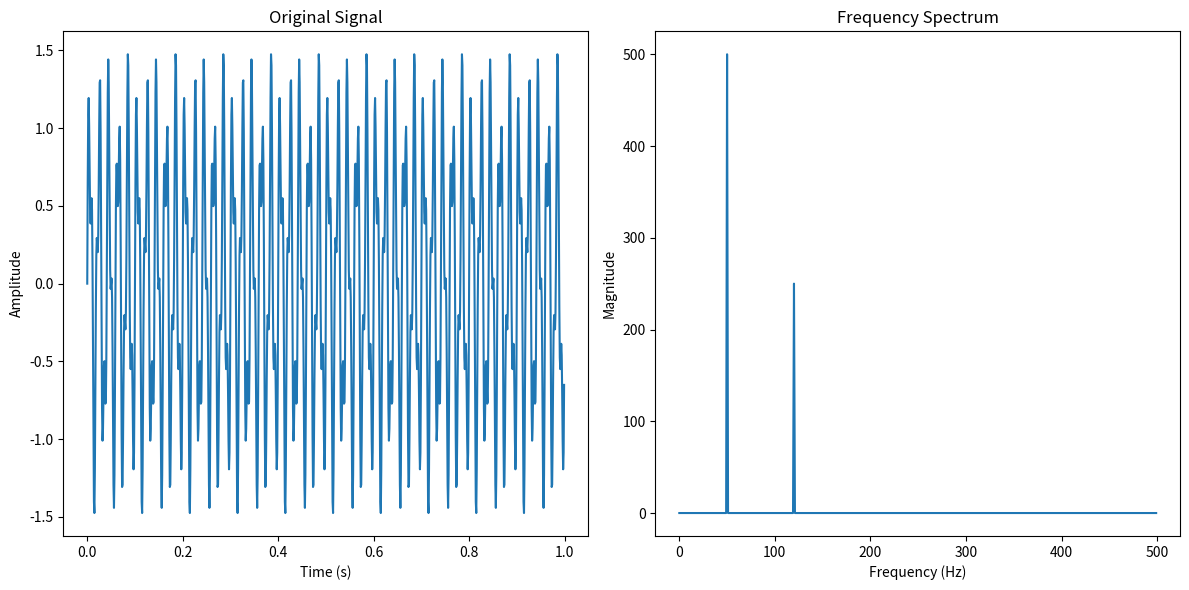

Here is the Python script that generated this plot:
import numpy as np
import matplotlib.pyplot as plt

# Create a sample signal
sampling_rate = 1000  # Hz
duration = 1       # seconds
t = np.linspace(0, duration, int(sampling_rate * duration), endpoint=False)
frequency1 = 50    # Hz
frequency2 = 120   # Hz
signal = np.sin(2 * np.pi * frequency1 * t) + 0.5 * np.sin(2 * np.pi * frequency2 * t)

# Perform the FFT
fft_output = np.fft.fft(signal)

# Calculate frequencies corresponding to the FFT output
frequencies = np.fft.fftfreq(len(signal), d=1/sampling_rate)

# Take the absolute value to get the magnitude of the frequency components
magnitudes = np.abs(fft_output)

# Plot the original signal and its frequency spectrum
plt.figure(figsize=(12, 6))

plt.subplot(1, 2, 1)
plt.plot(t, signal)
plt.title('Original Signal')
plt.xlabel('Time (s)')
plt.ylabel('Amplitude')

plt.subplot(1, 2, 2)
# Plot only positive frequencies for clarity
plt.plot(frequencies[:len(frequencies)//2], magnitudes[:len(magnitudes)//2])
plt.title('Frequency Spectrum')
plt.xlabel('Frequency (Hz)')
plt.ylabel('Magnitude')
plt.tight_layout()
plt.show()
#comparative outcome